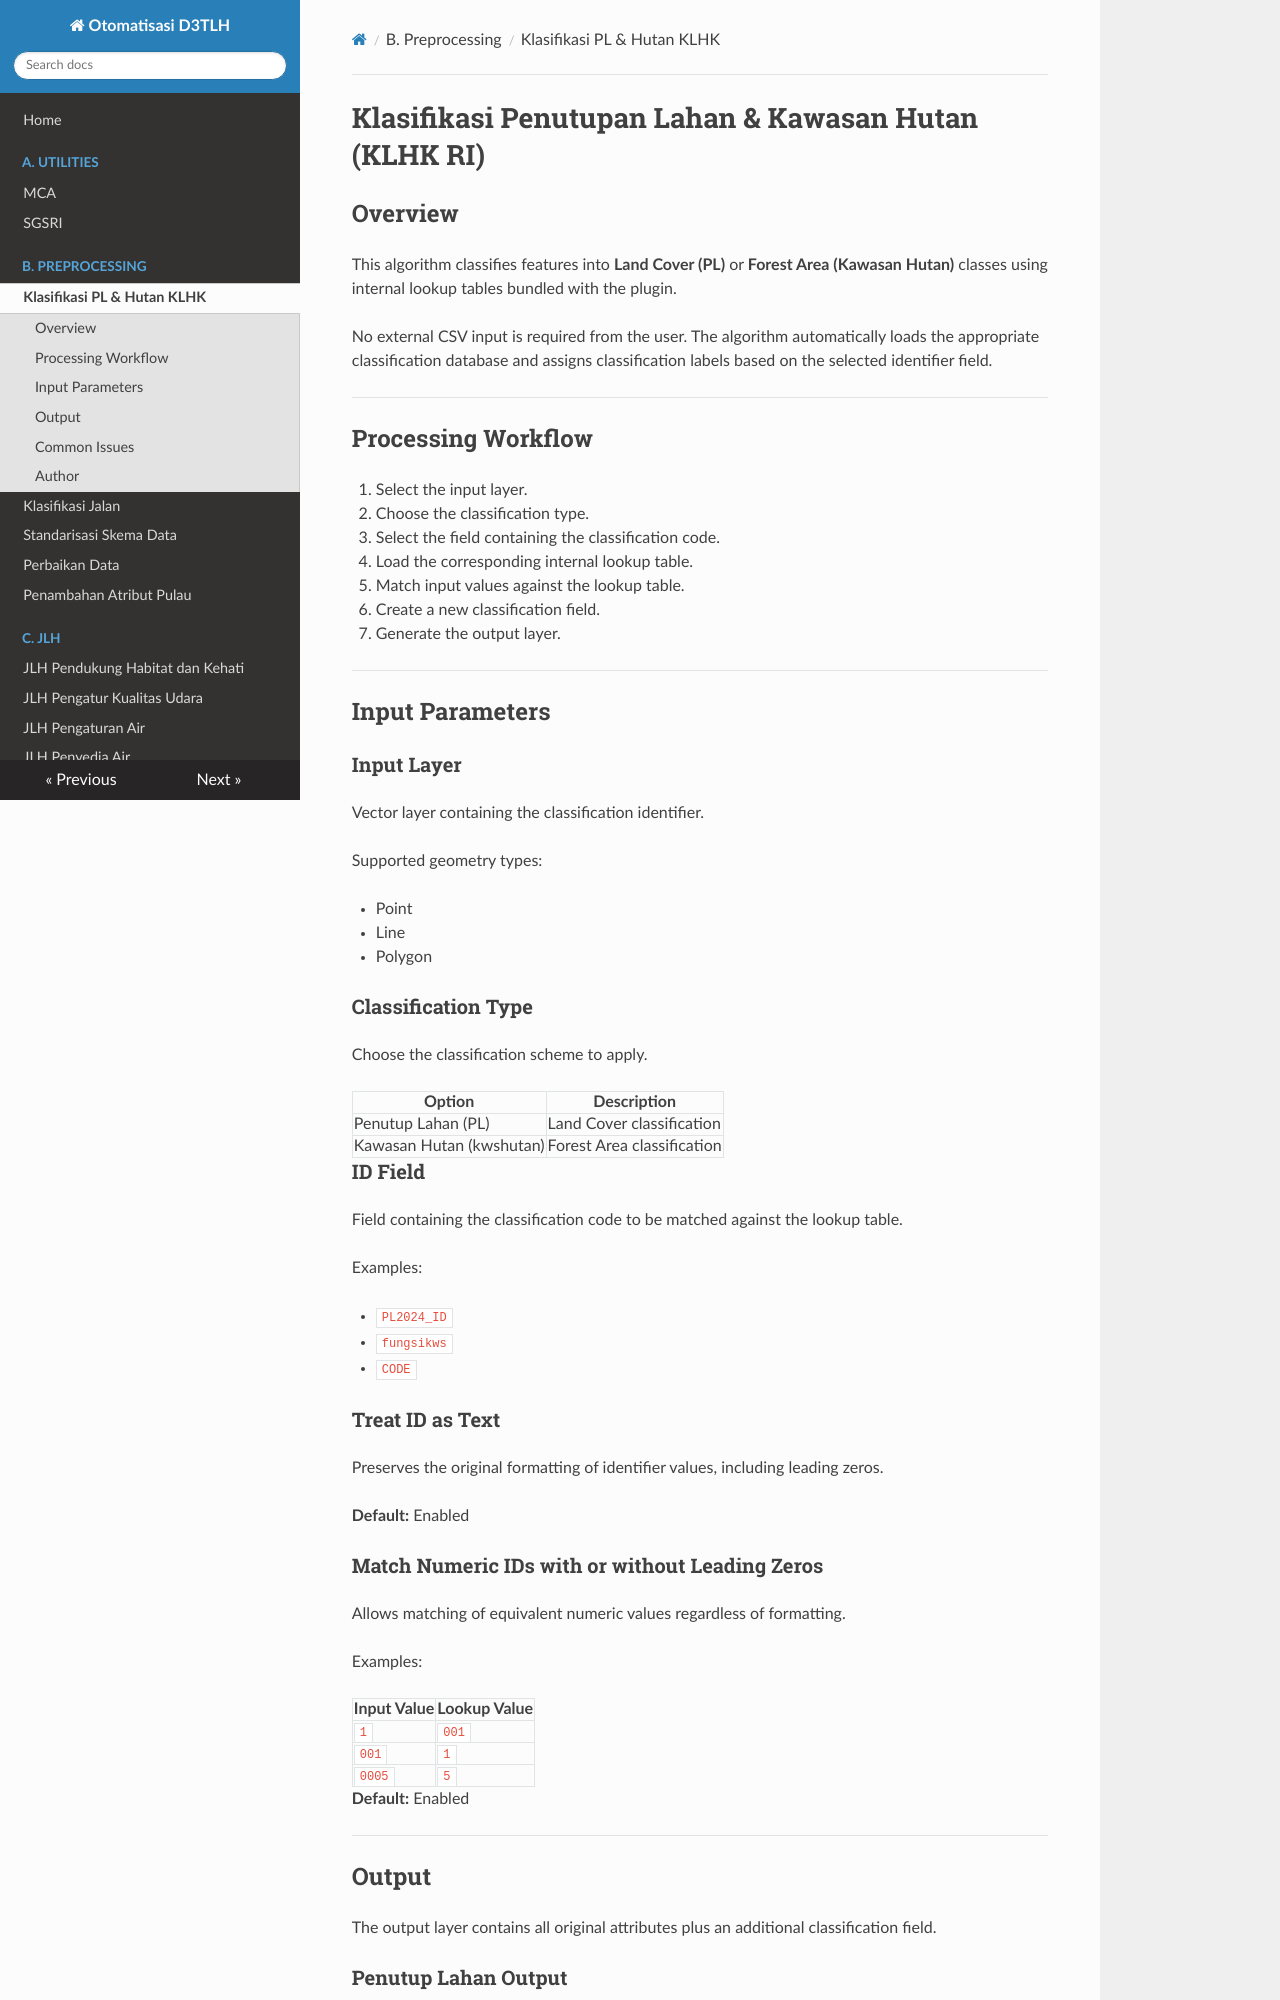

repository: Yayasan-LOKAHITA/otomatisasi_d3tlh-docs · page: class_lckws/index.html · generator: mkdocs

# Klasifikasi Penutupan Lahan & Kawasan Hutan (KLHK RI)

## Overview

This algorithm classifies features into **Land Cover (PL)** or **Forest Area (Kawasan Hutan)** classes using internal lookup tables bundled with the plugin.

No external CSV input is required from the user. The algorithm automatically loads the appropriate classification database and assigns classification labels based on the selected identifier field.

---

## Processing Workflow

1. Select the input layer.
2. Choose the classification type.
3. Select the field containing the classification code.
4. Load the corresponding internal lookup table.
5. Match input values against the lookup table.
6. Create a new classification field.
7. Generate the output layer.

---

## Input Parameters

### Input Layer

Vector layer containing the classification identifier.

Supported geometry types:

- Point
- Line
- Polygon

### Classification Type

Choose the classification scheme to apply.

| Option | Description |
|----------|-------------|
| Penutup Lahan (PL) | Land Cover classification |
| Kawasan Hutan (kwshutan) | Forest Area classification |

### ID Field

Field containing the classification code to be matched against the lookup table.

Examples:

- `PL2024_ID`
- `fungsikws`
- `CODE`

### Treat ID as Text

Preserves the original formatting of identifier values, including leading zeros.

**Default:** Enabled
